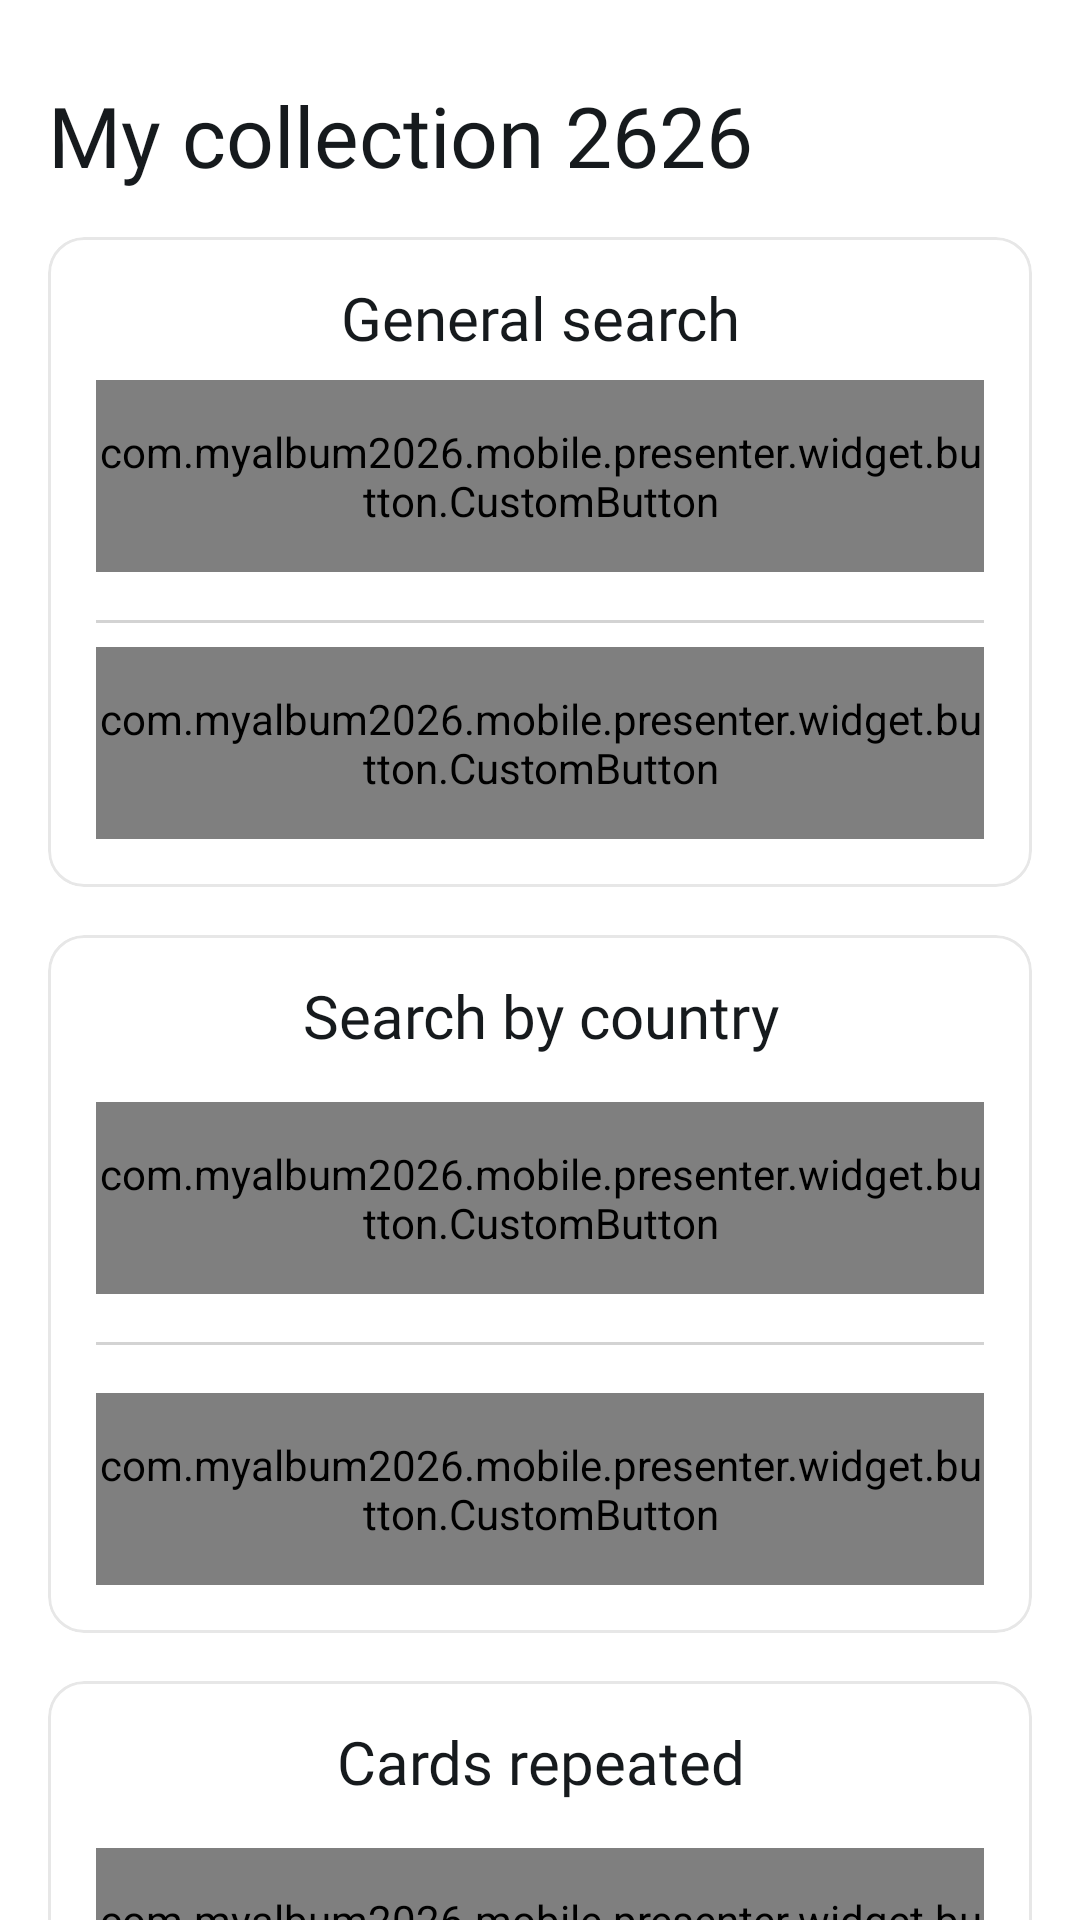

Write the Android layout XML for this screen, with the resource values it uses.
<!-- AndroidManifest.xml: application theme Theme.MyAlbum2026 -->
<!-- res/layout/fragment_search.xml -->
<?xml version="1.0" encoding="utf-8"?>
<androidx.constraintlayout.widget.ConstraintLayout xmlns:android="http://schemas.android.com/apk/res/android"
    xmlns:app="http://schemas.android.com/apk/res-auto"
    xmlns:tools="http://schemas.android.com/tools"
    android:id="@+id/screenRoot"
    android:layout_width="match_parent"
    android:layout_height="match_parent"
    android:background="@color/md_theme_background"
    tools:context=".presenter.ui.dashboard.search.container_search.view.SearchFragment">

    <TextView
        android:id="@+id/versionTextView"
        style="@style/text_small.bold"
        android:layout_width="wrap_content"
        android:layout_height="wrap_content"
        android:layout_margin="@dimen/margin_16"
        android:gravity="center"
        app:layout_constraintEnd_toEndOf="parent"
        app:layout_constraintTop_toTopOf="parent"
        tools:text="v1.0" />

    <TextView
        android:id="@+id/myCollectionTextView"
        style="@style/text_extra.bold"
        android:layout_width="match_parent"
        android:layout_height="wrap_content"
        android:layout_marginHorizontal="@dimen/margin_16"
        android:text="@string/my_collection_2626"
        app:layout_constraintStart_toStartOf="parent"
        app:layout_constraintTop_toBottomOf="@+id/versionTextView" />

    <androidx.core.widget.NestedScrollView
        android:id="@+id/nestedScrollView"
        android:layout_width="match_parent"
        android:layout_height="0dp"
        app:layout_constraintBottom_toBottomOf="parent"
        app:layout_constraintEnd_toEndOf="parent"
        app:layout_constraintStart_toStartOf="parent"
        app:layout_constraintTop_toBottomOf="@+id/myCollectionTextView">

        <LinearLayout
            android:layout_width="match_parent"
            android:layout_height="wrap_content"
            android:orientation="vertical">

            <com.google.android.material.card.MaterialCardView
                android:id="@+id/progressMaterialCardView"
                android:layout_width="match_parent"
                android:layout_height="wrap_content"
                android:layout_margin="@dimen/margin_16"
                android:backgroundTint="@color/md_theme_surface"
                app:cardCornerRadius="12dp"
                app:cardElevation="0dp"
                app:strokeColor="@color/border_color"
                app:strokeWidth="1dp">

                <LinearLayout
                    android:layout_width="match_parent"
                    android:layout_height="wrap_content"
                    android:layout_margin="@dimen/margin_16"
                    android:orientation="vertical">

                    <TextView
                        style="@style/text_big.bold"
                        android:layout_width="match_parent"
                        android:layout_height="wrap_content"
                        android:gravity="center"
                        android:text="@string/general_search" />

                    <com.myalbum2026.mobile.presenter.widget.button.CustomButton
                        android:id="@+id/cardsObtainedCustomButton"
                        android:layout_width="match_parent"
                        android:layout_height="64dp"
                        android:layout_gravity="center"
                        android:layout_marginTop="@dimen/margin_8"
                        android:text="@string/cards_obtained"
                        android:textSize="16sp"
                        app:btnType="btn_primary" />

                    <View
                        android:layout_width="match_parent"
                        android:layout_height="1dp"
                        android:layout_marginTop="@dimen/margin_16"
                        android:background="@color/divider_color" />

                    <com.myalbum2026.mobile.presenter.widget.button.CustomButton
                        android:id="@+id/cardsMissingCustomButton"
                        android:layout_width="match_parent"
                        android:layout_height="64dp"
                        android:layout_gravity="center"
                        android:layout_marginTop="@dimen/margin_8"
                        android:text="@string/cards_missing"
                        android:textSize="16sp"
                        app:btnType="btn_secondary" />

                </LinearLayout>

            </com.google.android.material.card.MaterialCardView>

            <com.google.android.material.card.MaterialCardView
                android:id="@+id/countryMaterialCardView"
                android:layout_width="match_parent"
                android:layout_height="wrap_content"
                android:layout_marginHorizontal="@dimen/margin_16"
                android:layout_marginBottom="@dimen/margin_16"
                android:backgroundTint="@color/md_theme_surface"
                app:cardCornerRadius="12dp"
                app:cardElevation="0dp"
                app:strokeColor="@color/border_color"
                app:strokeWidth="1dp">

                <LinearLayout
                    android:layout_width="match_parent"
                    android:layout_height="wrap_content"
                    android:layout_margin="@dimen/margin_16"
                    android:orientation="vertical">

                    <TextView
                        style="@style/text_big.bold"
                        android:layout_width="match_parent"
                        android:layout_height="wrap_content"
                        android:gravity="center"
                        android:text="@string/search_by_country" />

                    <com.myalbum2026.mobile.presenter.widget.button.CustomButton
                        android:id="@+id/countyObtainedCustomButton"
                        android:layout_width="match_parent"
                        android:layout_height="64dp"
                        android:layout_gravity="center"
                        android:layout_marginTop="@dimen/margin_16"
                        android:text="@string/country_obtained"
                        android:textSize="16sp"
                        app:btnType="btn_primary" />

                    <View
                        android:layout_width="match_parent"
                        android:layout_height="1dp"
                        android:layout_marginTop="@dimen/margin_16"
                        android:background="@color/divider_color" />

                    <com.myalbum2026.mobile.presenter.widget.button.CustomButton
                        android:id="@+id/countyMissingCustomButton"
                        android:layout_width="match_parent"
                        android:layout_height="64dp"
                        android:layout_gravity="center"
                        android:layout_marginTop="@dimen/margin_16"
                        android:text="@string/county_missing"
                        android:textSize="16sp"
                        app:btnType="btn_secondary" />

                </LinearLayout>

            </com.google.android.material.card.MaterialCardView>

            <com.google.android.material.card.MaterialCardView
                android:id="@+id/repeatedMaterialCardView"
                android:layout_width="match_parent"
                android:layout_height="wrap_content"
                android:layout_marginHorizontal="@dimen/margin_16"
                android:layout_marginBottom="@dimen/margin_16"
                android:backgroundTint="@color/md_theme_surface"
                app:cardCornerRadius="12dp"
                app:cardElevation="0dp"
                app:strokeColor="@color/border_color"
                app:strokeWidth="1dp">

                <LinearLayout
                    android:layout_width="match_parent"
                    android:layout_height="wrap_content"
                    android:layout_margin="@dimen/margin_16"
                    android:orientation="vertical">

                    <TextView
                        style="@style/text_big.bold"
                        android:layout_width="match_parent"
                        android:layout_height="wrap_content"
                        android:gravity="center"
                        android:text="@string/cards_repeated" />

                    <com.myalbum2026.mobile.presenter.widget.button.CustomButton
                        android:id="@+id/repeatedCustomButton"
                        android:layout_width="match_parent"
                        android:layout_height="64dp"
                        android:layout_gravity="center"
                        android:layout_marginTop="@dimen/margin_16"
                        android:text="@string/cards_repeated"
                        android:textSize="16sp"
                        app:btnType="btn_repeated" />

                </LinearLayout>

            </com.google.android.material.card.MaterialCardView>

        </LinearLayout>

    </androidx.core.widget.NestedScrollView>

</androidx.constraintlayout.widget.ConstraintLayout>
<!-- resources referenced by this layout -->
<resources>
  <color name="border_color">#E7E7E7</color>
  <color name="divider_color">#D3D3D3</color>
  <color name="md_theme_background">#FFFFFF</color>
  <color name="md_theme_surface">#FFFFFF</color>
  <dimen name="margin_16">16dp</dimen>
  <dimen name="margin_8">8dp</dimen>
  <string name="cards_missing">Cards missing</string>
  <string name="cards_obtained">Cards obtained</string>
  <string name="cards_repeated">Cards repeated</string>
  <string name="country_obtained">Country obtained</string>
  <string name="county_missing">County missing</string>
  <string name="general_search">General search</string>
  <string name="my_collection_2626">My collection 2626</string>
  <string name="search_by_country">Search by country</string>
  <style name="text_big.bold">
          <item name="android:textColor">@color/text_color</item>
          <item name="android:fontFamily">@font/roboto_flex</item>
          <item name="android:textSize">20sp</item>
          <item name="android:includeFontPadding">false</item>
      </style>
  <style name="text_extra.bold">
          <item name="android:textColor">@color/text_color</item>
          <item name="android:fontFamily">@font/roboto_flex</item>
          <item name="android:textSize">28sp</item>
          <item name="android:includeFontPadding">false</item>
      </style>
  <style name="text_small.bold">
          <item name="android:textColor">@color/text_color</item>
          <item name="android:fontFamily">@font/roboto_flex</item>
          <item name="android:textSize">12sp</item>
          <item name="android:includeFontPadding">false</item>
      </style>
  <style name="Theme.MyAlbum2026" parent="Base.Theme.MyAlbum2026" />
  <color name="text_color">#161A1D</color>
  <color name="md_theme_primary">#388E3C</color>
  <color name="md_theme_onPrimary">#FFFFFF</color>
  <color name="md_theme_primaryContainer">#A3F1D6</color>
  <color name="md_theme_onPrimaryContainer">#002118</color>
  <color name="md_theme_secondary">#9CCC65</color>
  <color name="md_theme_onSecondary">#FFFFFF</color>
  <color name="md_theme_secondaryContainer">#D6F5C7</color>
  <color name="md_theme_onSecondaryContainer">#0A2000</color>
  <color name="md_theme_tertiary">#F9A825</color>
  <color name="md_theme_onTertiary">#FFFFFF</color>
  <color name="md_theme_tertiaryContainer">#EAC989</color>
  <color name="md_theme_onTertiaryContainer">#1A1E00</color>
  <color name="md_theme_error">#FA4C4C</color>
  <color name="md_theme_errorContainer">#FFFFFF</color>
  <color name="md_theme_onError">#FFDAD6</color>
  <color name="md_theme_onErrorContainer">#410002</color>
  <color name="md_theme_onBackground">#0B1014</color>
  <color name="md_theme_onSurface">#1B1B21</color>
  <color name="md_theme_surfaceVariant">#E4E1EC</color>
  <color name="md_theme_onSurfaceVariant">#46464F</color>
  <color name="md_theme_outline">#777680</color>
  <color name="md_theme_inverseOnSurface">#F2F0F7</color>
  <color name="md_theme_inverseSurface">#303036</color>
  <color name="md_theme_inversePrimary">#D6F5C7</color>
</resources>
